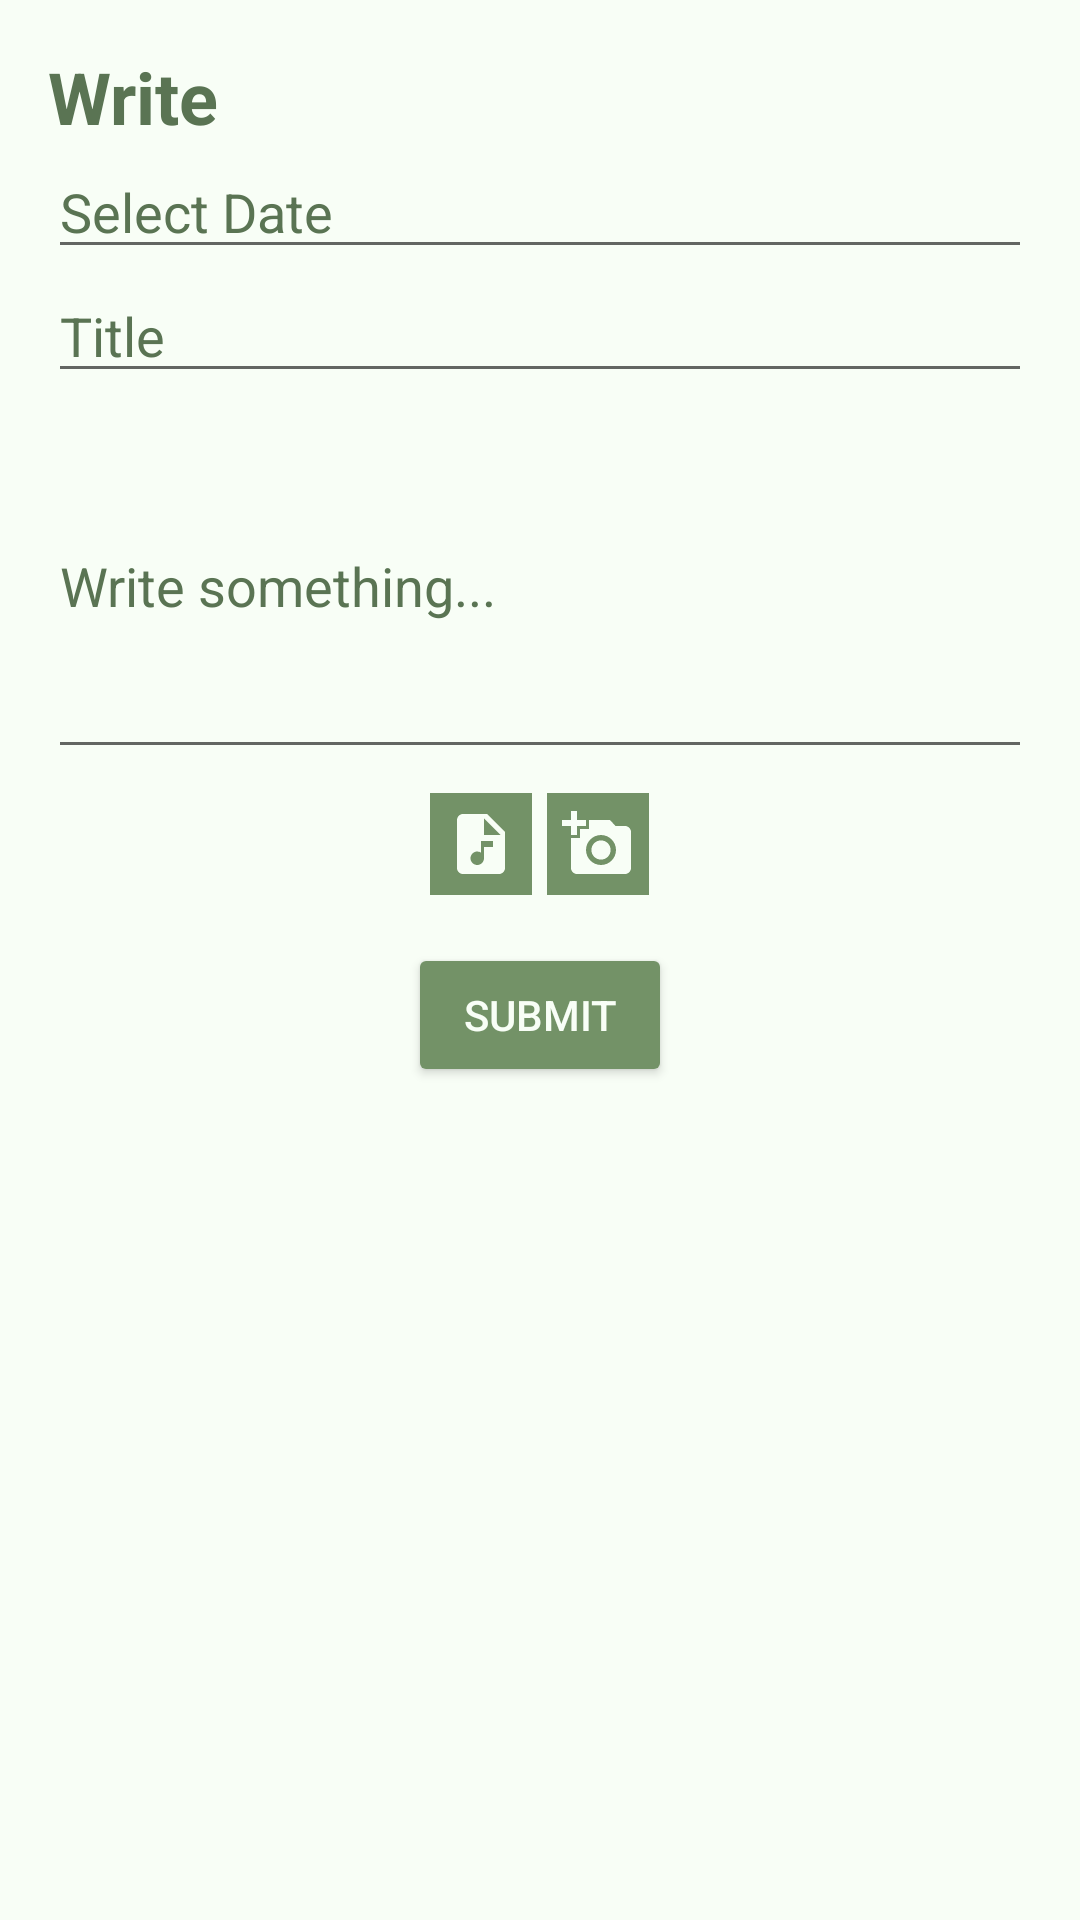

Reconstruct the res/layout file that produces this screen, plus the resources it refers to.
<!-- AndroidManifest.xml: application theme Theme.ViridisChai -->
<!-- res/layout/fragment_write.xml -->
<?xml version="1.0" encoding="utf-8"?>

<ScrollView xmlns:android="http://schemas.android.com/apk/res/android"
    android:layout_width="match_parent"
    android:layout_height="match_parent"
    android:padding="16dp"
    android:background="@color/soft">

    <LinearLayout
        android:layout_width="match_parent"
        android:layout_height="wrap_content"
        android:orientation="vertical"
        android:backgroundTint="@color/black">

        
        <TextView
            android:layout_width="wrap_content"
            android:layout_height="wrap_content"
            android:text="Write"
            android:textSize="24sp"
            android:textColor="@color/darkgreen"
            android:textStyle="bold"/>

        
        <EditText
            android:id="@+id/dateField"
            android:layout_width="match_parent"
            android:layout_height="wrap_content"
            android:hint="Select Date"
            android:textColorHint="@color/darkgreen"
            android:textColor="@color/black"
            />

        
        <EditText
            android:id="@+id/titleField"
            android:layout_width="match_parent"
            android:layout_height="wrap_content"
            android:hint="Title"
            android:textColorHint="@color/darkgreen"
            android:textColor="@color/black"/>

        
        <EditText
            android:id="@+id/contentField"
            android:layout_width="match_parent"
            android:layout_height="wrap_content"
            android:hint="Write something..."
            android:inputType="textMultiLine"
            android:minLines="5"
            android:textColorHint="@color/darkgreen"
            android:textColor="@color/black"/>

        
        <LinearLayout
            android:layout_width="match_parent"
            android:layout_height="wrap_content"
            android:orientation="horizontal"
            android:layout_marginTop="8dp"
            android:gravity="center">

            
            <ImageButton
                android:id="@+id/recordAudioButton"
                android:layout_width="wrap_content"
                android:layout_height="wrap_content"
                android:src="@drawable/ic_mic"
                android:contentDescription="Record Audio"
                android:background="@color/lightgreen"
                android:padding="5sp"/>

            
            <ImageButton
                android:id="@+id/chooseImageButton"
                android:layout_width="wrap_content"
                android:layout_height="wrap_content"
                android:src="@drawable/ic_gallery"
                android:contentDescription="Choose Image"
                android:background="@color/lightgreen"
                android:padding="5sp"
                android:layout_marginLeft="5sp"/>
        </LinearLayout>

        
        <Button
            android:id="@+id/submitButton"
            android:layout_width="wrap_content"
            android:layout_height="wrap_content"
            android:text="Submit"
            android:layout_marginTop="16dp"
            android:backgroundTint="@color/lightgreen"
            android:textColor="@color/soft"
            android:layout_gravity="center"/>

    </LinearLayout>
</ScrollView>
<!-- resources referenced by this layout -->
<resources>
  <color name="black">#FF000000</color>
  <color name="darkgreen">#5A7453</color>
  <color name="lightgreen">#739267</color>
  <color name="soft">#F8FEF6</color>
  <!-- drawable ic_gallery (drawable) -->
  <vector xmlns:android="http://schemas.android.com/apk/res/android" android:height="24dp" android:tint="#F8FEF6" android:viewportHeight="24" android:viewportWidth="24" android:width="24dp">
        
      <path android:fillColor="@android:color/white" android:pathData="M3,4V1h2v3h3v2H5v3H3V6H0V4H3zM6,10V7h3V4h7l1.83,2H21c1.1,0 2,0.9 2,2v12c0,1.1 -0.9,2 -2,2H5c-1.1,0 -2,-0.9 -2,-2V10H6zM13,19c2.76,0 5,-2.24 5,-5s-2.24,-5 -5,-5s-5,2.24 -5,5S10.24,19 13,19zM9.8,14c0,1.77 1.43,3.2 3.2,3.2s3.2,-1.43 3.2,-3.2s-1.43,-3.2 -3.2,-3.2S9.8,12.23 9.8,14z"/>
      
  </vector>
  <!-- drawable ic_mic (drawable) -->
  <vector xmlns:android="http://schemas.android.com/apk/res/android" android:height="24dp" android:tint="#F8FEF6" android:viewportHeight="24" android:viewportWidth="24" android:width="24dp">
        
      <path android:fillColor="@android:color/white" android:pathData="M14,2H6C4.9,2 4.01,2.9 4.01,4L4,20c0,1.1 0.89,2 1.99,2H18c1.1,0 2,-0.9 2,-2V8L14,2zM16,13h-3v3.75c0,1.24 -1.01,2.25 -2.25,2.25S8.5,17.99 8.5,16.75c0,-1.24 1.01,-2.25 2.25,-2.25c0.46,0 0.89,0.14 1.25,0.38V11h4V13zM13,9V3.5L18.5,9H13z"/>
      
  </vector>
  <style name="Theme.ViridisChai" parent="@style/Theme.MaterialComponents.DayNight.DarkActionBar">
          
          <item name="colorPrimary">@color/lightgreen</item>
          <item name="colorSecondary">@color/darkgreen</item>
          <item name="android:windowBackground">@color/soft</item>
      </style>
</resources>
